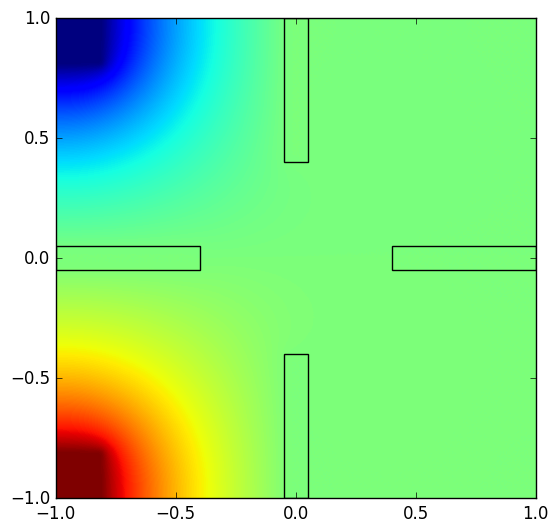

Write the Python code that produced this figure. (Note: this script raises an exception after producing the figure.)
from matplotlib.patches import Rectangle
import numpy as np
import matplotlib.pyplot as plt
import time
import os
from datetime import date

# Custom settings
plt.style.use('classic')
plt.rcParams['figure.facecolor'] = 'white'
plt.rcParams['axes.facecolor'] = 'white'
plt.rcParams['savefig.facecolor'] = 'white'
plt.rcParams['font.family'] = 'sans-serif'
plt.rcParams['font.sans-serif'] = ['DejaVu Sans', 'Arial', 'Helvetica']
plt.rcParams['mathtext.fontset'] = 'dejavusans'
plt.rcParams['figure.dpi'] = 100

start_time = time.time()

# Simulation parameters (Defaults: n=100, n_iter=1000 for quick testing; n=1000, n_iter=10000 for higher accuracy (2 hours))
n = 100
n_iter = 1000
edge = np.linspace(-1, 1, n)
xv, yv = np.meshgrid(edge, edge)

def compute_potential(potential, fixed_bool, n_iter):
    length = len(potential[0])
    for n in range(n_iter):
        for i in range(1, length-1):
            for j in range(1, length-1):
                if not(fixed_bool[j][i]):
                    potential[j][i] = 1/4 * (potential[j+1][i] + potential[j-1][i] + potential[j][i+1] + potential[j][i-1])

        # Keep the outer boundary free to float by mirroring the nearest interior values.
        potential[0, :] = potential[1, :]
        potential[-1, :] = potential[-2, :]
        potential[:, 0] = potential[:, 1]
        potential[:, -1] = potential[:, -2]

        # Restore fixed contact values after updating the boundary.
        potential[fixed_bool] = potential_vdp[fixed_bool]
    return potential

# Van der Pauw corner voltage simulation

# Four closed rectangular cloverleaf regions fixed at 0 potential:
# 1) (-1.0, 0.1) -> (-0.2, 0.1) -> (-0.2, -0.1) -> (-1.0, -0.1)
# 2) ( 1.0, 0.1) -> ( 0.2, 0.1) -> ( 0.2, -0.1) -> ( 1.0, -0.1)
# 3) ( 0.1, 1.0) -> ( 0.1, 0.2) -> (-0.1, 0.2) -> (-0.1, 1.0)
# 4) ( 0.1,-1.0) -> ( 0.1,-0.2) -> (-0.1,-0.2) -> (-0.1,-1.0)

# Keep two driving contacts from the original setup.
contact_frac = 0.1
contact_size = int(contact_frac * n)
V_plus = 1.0
V_minus = -1.0


potential_vdp = np.zeros((n, n))
fixed_vdp = np.zeros((n, n), dtype=bool)

# Build masks for the four rectangles on the simulation grid.
rec_size = np.array([0.6, 0.1])  # [arm_length_from_edge, arm_thickness]
rec_len, rec_thickness = rec_size

if not (0 < rec_len <= 2.0 and 0 < rec_thickness <= 2.0):
    raise ValueError("rec_size must satisfy 0 < rec_len, rec_thickness <= 2.0")

half_thickness = rec_thickness / 2.0

left_rect = (xv >= -1.0) & (xv <= -1.0 + rec_len) & (yv >= -half_thickness) & (yv <= half_thickness)
right_rect = (xv >= 1.0 - rec_len) & (xv <= 1.0) & (yv >= -half_thickness) & (yv <= half_thickness)
top_rect = (xv >= -half_thickness) & (xv <= half_thickness) & (yv >= 1.0 - rec_len) & (yv <= 1.0)
bottom_rect = (xv >= -half_thickness) & (xv <= half_thickness) & (yv >= -1.0) & (yv <= -1.0 + rec_len)

cloverleaf_mask = left_rect | right_rect | top_rect | bottom_rect
potential_vdp[cloverleaf_mask] = 0.0
fixed_vdp[cloverleaf_mask] = True

# Driving contacts (top-left at +V, bottom-left at -V).
plus_contact = np.zeros((n, n), dtype=bool)
minus_contact = np.zeros((n, n), dtype=bool)
plus_contact[:contact_size, :contact_size] = True
minus_contact[-contact_size:, :contact_size] = True

potential_vdp[plus_contact] = V_plus
potential_vdp[minus_contact] = V_minus
fixed_vdp[plus_contact] = True
fixed_vdp[minus_contact] = True

# Relax the solution while preserving fixed contacts
potential_vdp = compute_potential(potential_vdp, fixed_vdp, n_iter=n_iter)



# Plot the potential distribution
fig, ax = plt.subplots(figsize=(8, 6))

# Filled contour for background
vmax = np.max(np.abs(potential_vdp))
if vmax < 1e-9:
    vmax = 1.0
levels_filled = np.linspace(-vmax, vmax, n_iter)
# Smooth visualization for the computed grid (does not modify simulation values)
image = ax.imshow(
    potential_vdp,
    extent=[edge.min(), edge.max(), edge.min(), edge.max()],
    origin='lower',
    cmap='jet',
    interpolation='bicubic', # 'nearest' for exact grid values, 'bicubic' for smooth visualization
    vmin=V_minus,
    vmax=V_plus
)
# Draw exact rectangular
arm_rectangles = [
    (-1.0, -half_thickness, rec_len, rec_thickness),
    (1.0 - rec_len, -half_thickness, rec_len, rec_thickness),
    (-half_thickness, 1.0 - rec_len, rec_thickness, rec_len),
    (-half_thickness, -1.0, rec_thickness, rec_len),
]
for x0, y0, w, h in arm_rectangles:
    ax.add_patch(Rectangle((x0, y0), w, h, fill=False, edgecolor='black', linewidth=1.0))   

# Extract potential at the 4 corners
V_bottom_left = potential_vdp[0, 0]
V_bottom_right = potential_vdp[0, -1]
V_top_left = potential_vdp[-1, 0]
V_top_right = potential_vdp[-1, -1]

end_time = time.time()

print(f"Execution time: {end_time - start_time:.2f} seconds")
print(f"Contact fraction: {contact_frac:.2f}")
print(f"Grid size: {n}x{n}")
print(f"Iterations: {n_iter}")
print("--- Corner Potentials ---")
print(f"Top-left (Drain):     V = {V_top_left:.4f} V0")
print(f"Bottom-left (Source):  V = {V_bottom_left:.4f} V0")
print(f"Top-right (Measured):  V = {V_top_right:.4f} V0")
print(f"Bottom-right (Measured): V = {V_bottom_right:.4f} V0")
potential_fraction = (V_top_right - V_bottom_right) / (V_minus - V_plus)
print(f"Potential fraction: V21/V34 = {potential_fraction:.4f}")

log_index = "20261804005"
log_filename = "vdP_log_" + log_index + ".txt"
python_filename = os.path.basename(__file__)
today_str = date.today().isoformat()

left_info = (
    f"Log file: {log_filename}\n"
    f"Python file: {python_filename}\n"
    f"Execution time: {end_time - start_time:.2f} s\n"
    f"Grid size: {n} x {n}\n"
    f"Potential steps: {n_iter}\n"
    f"Potential fraction: {potential_fraction:.4f}"
)

right_info = f"Date: {today_str}"

ax.set_xlabel('x-Position (a.u.)')
ax.set_ylabel('y-Position (a.u.)')
ax.set_title("Van der Pauw's Method simulation", pad=80)
ax.text(0.0, 1.01, left_info, transform=ax.transAxes, ha='left', va='bottom', fontsize=10)
ax.text(1.0, 1.01, right_info, transform=ax.transAxes, ha='right', va='bottom', fontsize=10)
fig.colorbar(image, label='Potential V/V0')
ax.set_aspect('equal')
plt.tight_layout(rect=[0, 0, 1, 0.94])

# Save the figure as EPS
fig.savefig("vdP_eps_" + log_index + ".eps", format='eps', bbox_inches='tight')
fig.savefig("vdP_png_" + log_index + ".png", format='png', bbox_inches='tight', dpi=600)
# plt.show()

# Export data to log file (txt)
log_file = open("vdP_log_" + log_index + ".txt", 'w')
with log_file:
    log_file.write("Van der Pauw Simulation Log-File\n")
    log_file.write("-------------------------------\n")
    log_file.write(f"Python file:            {python_filename}\n")
    log_file.write(f"Execution time:         {end_time - start_time:.2f} seconds\n")
    log_file.write(f"Contact size fraction:  {contact_frac:.2f}\n")
    log_file.write(f"Grid size:              {n} x {n}\n")
    log_file.write(f"Potential steps:        {n_iter}\n")
    log_file.write("--- Corner Potentials ---\n")
    log_file.write(f"Top-left (Drain):        V = {V_top_left:.4f} V0\n")
    log_file.write(f"Bottom-left (Source):    V = {V_bottom_left:.4f} V0\n")
    log_file.write(f"Top-right (Measured):    V = {V_top_right:.4f} V0\n")
    log_file.write(f"Bottom-right (Measured): V = {V_bottom_right:.4f} V0\n")
    log_file.write(f"Potential fraction:      V21/V34 = {potential_fraction:.4f}\n")
